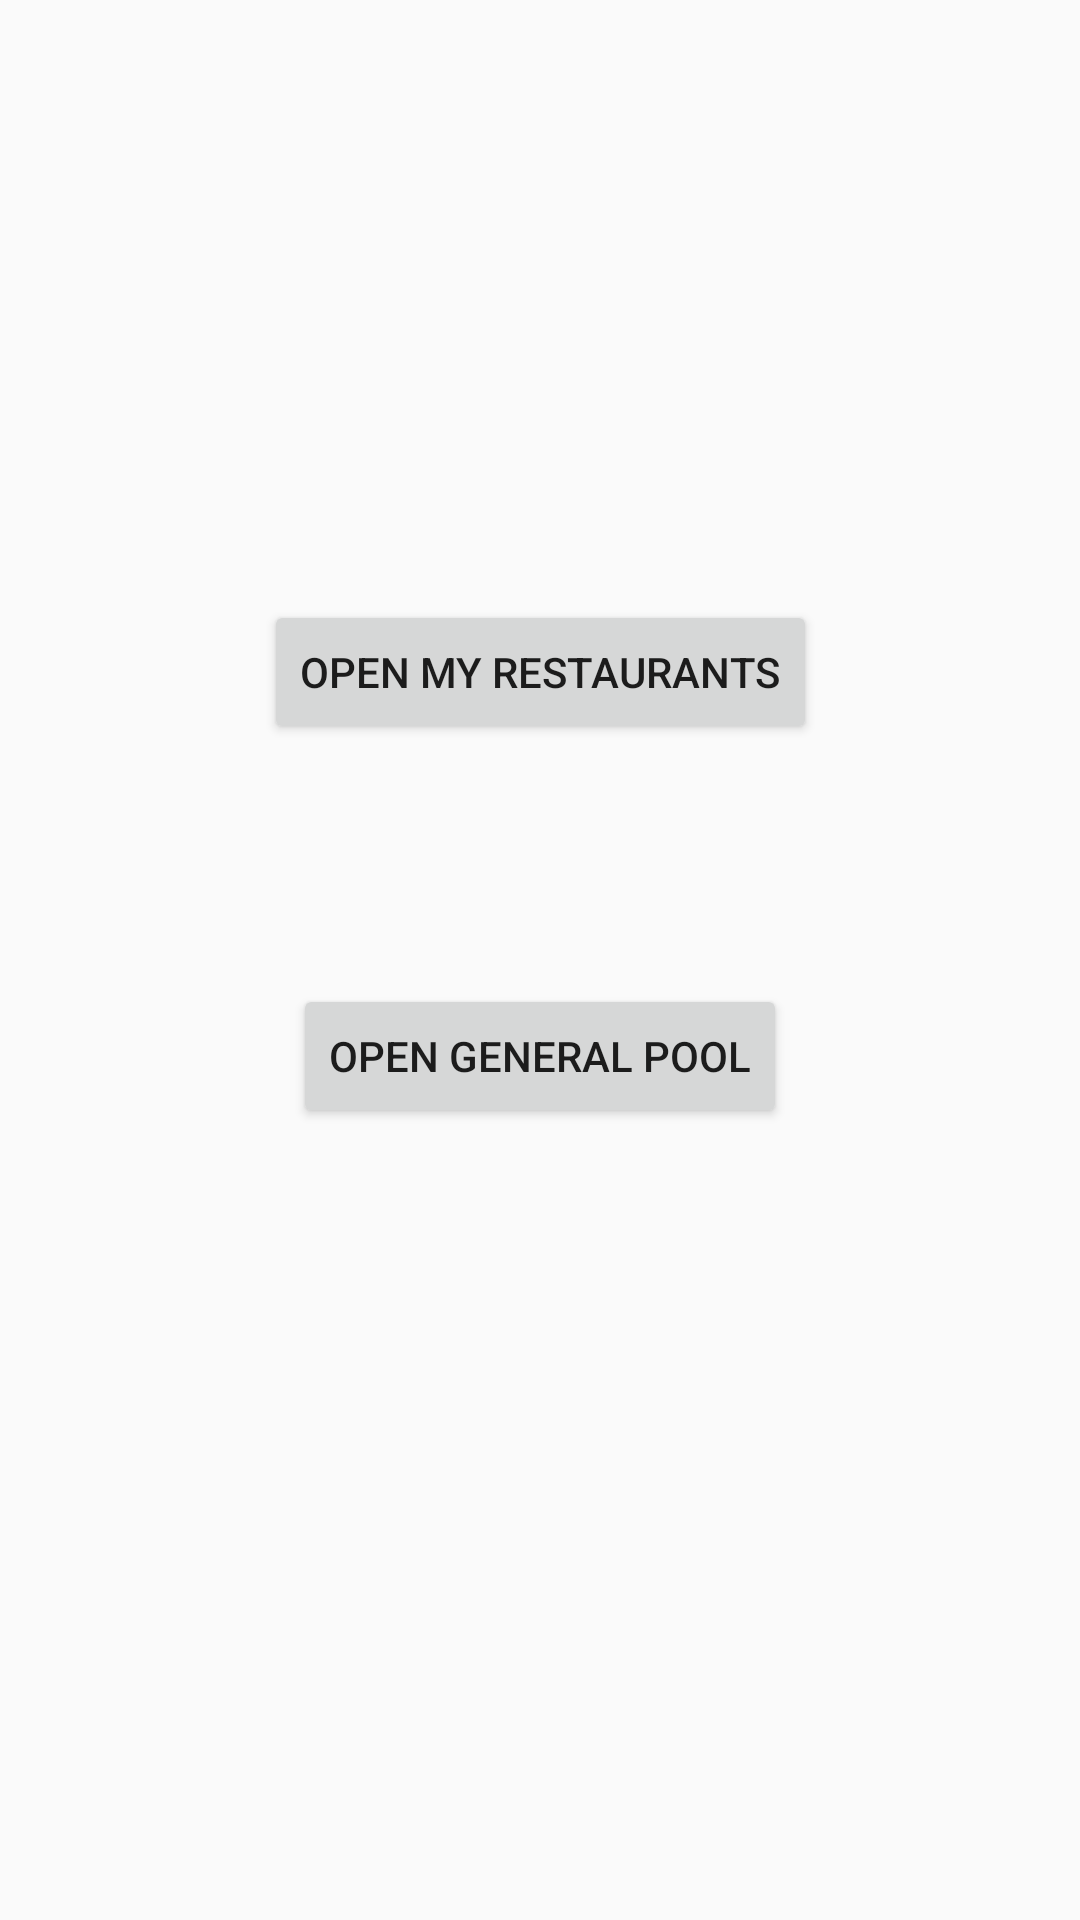

Reconstruct the res/layout file that produces this screen, plus the resources it refers to.
<!-- AndroidManifest.xml: activity theme AppTheme.NoActionBar -->
<!-- res/layout/fragment_inspector.xml -->
<?xml version="1.0" encoding="utf-8"?>
<androidx.constraintlayout.widget.ConstraintLayout xmlns:android="http://schemas.android.com/apk/res/android"
    xmlns:tools="http://schemas.android.com/tools"
    android:layout_width="match_parent"
    android:layout_height="match_parent"
    xmlns:app="http://schemas.android.com/apk/res-auto"
    tools:context=".fragments.inspector.InspectorFragment">

    <androidx.constraintlayout.widget.Guideline
        android:id="@+id/guideline_vertical_1"
        android:layout_width="wrap_content"
        android:layout_height="wrap_content"
        android:orientation="vertical"
        app:layout_constraintGuide_percent="0.1" />

    <androidx.constraintlayout.widget.Guideline
        android:id="@+id/guideline_vertical_2"
        android:layout_width="wrap_content"
        android:layout_height="wrap_content"
        android:orientation="vertical"
        app:layout_constraintGuide_percent="0.2" />

    <androidx.constraintlayout.widget.Guideline
        android:id="@+id/guideline_vertical_3"
        android:layout_width="wrap_content"
        android:layout_height="wrap_content"
        android:orientation="vertical"
        app:layout_constraintGuide_percent="0.3" />

    <androidx.constraintlayout.widget.Guideline
        android:id="@+id/guideline_vertical_4"
        android:layout_width="wrap_content"
        android:layout_height="wrap_content"
        android:orientation="vertical"
        app:layout_constraintGuide_percent="0.4" />

    <androidx.constraintlayout.widget.Guideline
        android:id="@+id/guideline_vertical_5"
        android:layout_width="wrap_content"
        android:layout_height="wrap_content"
        android:orientation="vertical"
        app:layout_constraintGuide_percent="0.5" />

    <androidx.constraintlayout.widget.Guideline
        android:id="@+id/guideline_vertical_6"
        android:layout_width="wrap_content"
        android:layout_height="wrap_content"
        android:orientation="vertical"
        app:layout_constraintGuide_percent="0.6" />

    <androidx.constraintlayout.widget.Guideline
        android:id="@+id/guideline_vertical_7"
        android:layout_width="wrap_content"
        android:layout_height="wrap_content"
        android:orientation="vertical"
        app:layout_constraintGuide_percent="0.7" />

    <androidx.constraintlayout.widget.Guideline
        android:id="@+id/guideline_vertical_8"
        android:layout_width="wrap_content"
        android:layout_height="wrap_content"
        android:orientation="vertical"
        app:layout_constraintGuide_percent="0.8" />

    <androidx.constraintlayout.widget.Guideline
        android:id="@+id/guideline_vertical_9"
        android:layout_width="wrap_content"
        android:layout_height="wrap_content"
        android:orientation="vertical"
        app:layout_constraintGuide_percent="0.9" />

    <androidx.constraintlayout.widget.Guideline
        android:id="@+id/guideline_horizontal_1"
        android:layout_width="wrap_content"
        android:layout_height="wrap_content"
        android:orientation="horizontal"
        app:layout_constraintGuide_percent="0.1" />

    <androidx.constraintlayout.widget.Guideline
        android:id="@+id/guideline_horizontal_2"
        android:layout_width="wrap_content"
        android:layout_height="wrap_content"
        android:orientation="horizontal"
        app:layout_constraintGuide_percent="0.2" />

    <androidx.constraintlayout.widget.Guideline
        android:id="@+id/guideline_horizontal_3"
        android:layout_width="wrap_content"
        android:layout_height="wrap_content"
        android:orientation="horizontal"
        app:layout_constraintGuide_percent="0.3" />

    <androidx.constraintlayout.widget.Guideline
        android:id="@+id/guideline_horizontal_4"
        android:layout_width="wrap_content"
        android:layout_height="wrap_content"
        android:orientation="horizontal"
        app:layout_constraintGuide_percent="0.4" />

    <androidx.constraintlayout.widget.Guideline
        android:id="@+id/guideline_horizontal_5"
        android:layout_width="wrap_content"
        android:layout_height="wrap_content"
        android:orientation="horizontal"
        app:layout_constraintGuide_percent="0.5" />

    <androidx.constraintlayout.widget.Guideline
        android:id="@+id/guideline_horizontal_6"
        android:layout_width="wrap_content"
        android:layout_height="wrap_content"
        android:orientation="horizontal"
        app:layout_constraintGuide_percent="0.6" />

    <androidx.constraintlayout.widget.Guideline
        android:id="@+id/guideline_horizontal_7"
        android:layout_width="wrap_content"
        android:layout_height="wrap_content"
        android:orientation="horizontal"
        app:layout_constraintGuide_percent="0.7" />

    <androidx.constraintlayout.widget.Guideline
        android:id="@+id/guideline_horizontal_8"
        android:layout_width="wrap_content"
        android:layout_height="wrap_content"
        android:orientation="horizontal"
        app:layout_constraintGuide_percent="0.8" />

    <androidx.constraintlayout.widget.Guideline
        android:id="@+id/guideline_horizontal_9"
        android:layout_width="wrap_content"
        android:layout_height="wrap_content"
        android:orientation="horizontal"
        app:layout_constraintGuide_percent="0.9" />

    <Button
        android:id="@+id/fragment_inspector_open_my_restaurants"
        android:layout_width="wrap_content"
        android:layout_height="wrap_content"
        android:text="open my restaurants"
        app:layout_constraintBottom_toTopOf="@+id/guideline_horizontal_4"
        app:layout_constraintEnd_toStartOf="@+id/guideline_vertical_8"
        app:layout_constraintStart_toStartOf="@+id/guideline_vertical_2"
        app:layout_constraintTop_toTopOf="@+id/guideline_horizontal_3" />

    <Button
        android:id="@+id/fragment_inspector_open_general_pool"
        android:layout_width="wrap_content"
        android:layout_height="wrap_content"
        android:text="open general pool"
        app:layout_constraintBottom_toTopOf="@+id/guideline_horizontal_6"
        app:layout_constraintEnd_toStartOf="@+id/guideline_vertical_8"
        app:layout_constraintStart_toStartOf="@+id/guideline_vertical_2"
        app:layout_constraintTop_toTopOf="@+id/guideline_horizontal_5" />


</androidx.constraintlayout.widget.ConstraintLayout>
<!-- resources referenced by this layout -->
<resources>
  <style name="AppTheme.NoActionBar">
          <item name="windowActionBar">false</item>
          <item name="windowNoTitle">true</item>
      </style>
</resources>
